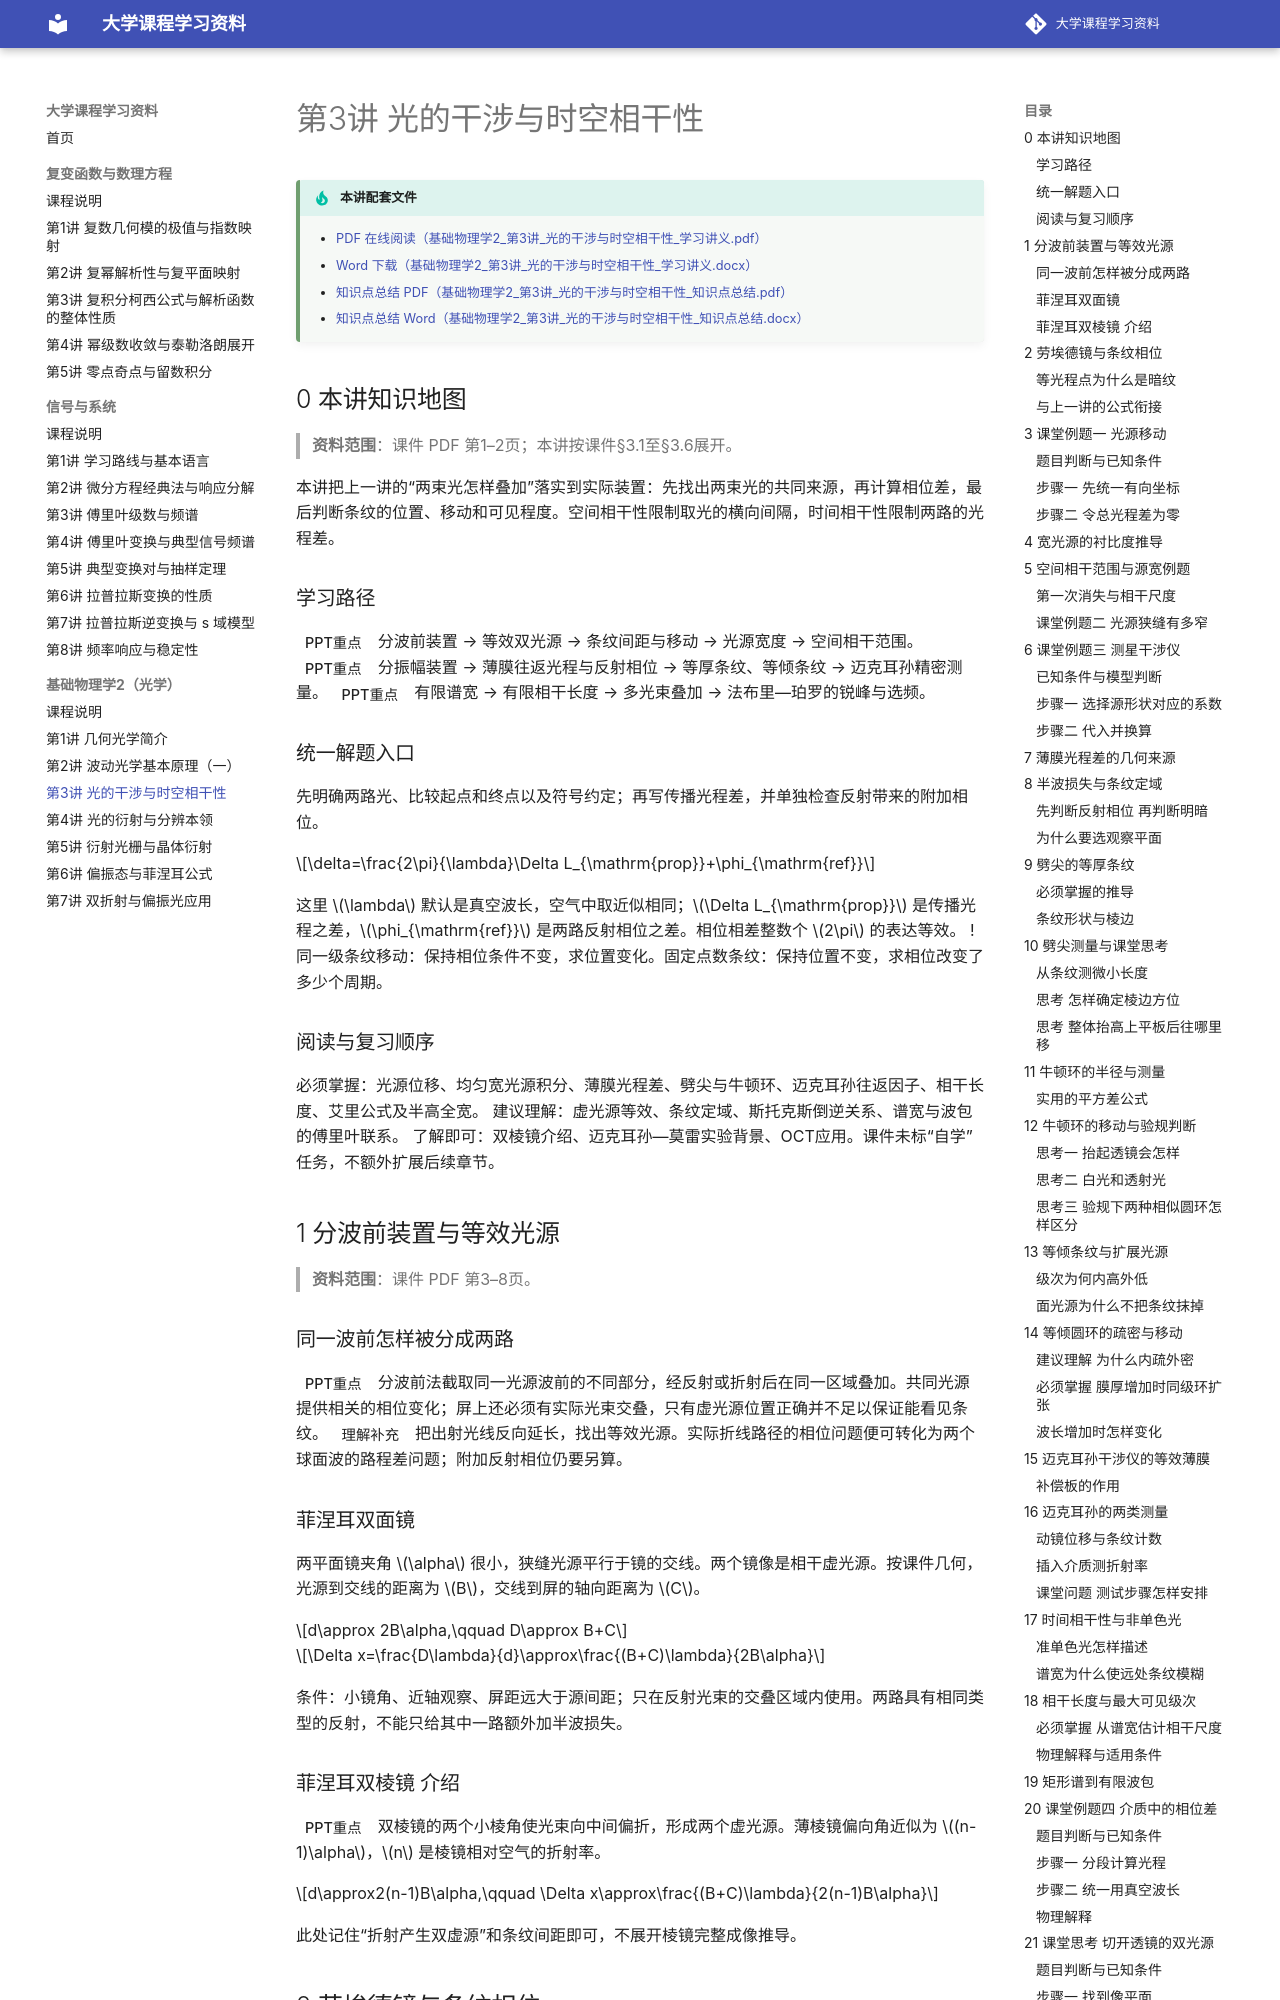

repository: yunbianmailang/university-course-materials · page: 基础物理学2/第3讲_光的干涉与时空相干性/index.html · generator: mkdocs

# 第3讲 光的干涉与时空相干性

!!! tip "本讲配套文件"
    - [PDF 在线阅读（基础物理学2_第3讲_光的干涉与时空相干性_学习讲义.pdf）](../文件/基础物理学2_第3讲_光的干涉与时空相干性_学习讲义.pdf)
    - [Word 下载（基础物理学2_第3讲_光的干涉与时空相干性_学习讲义.docx）](../文件/基础物理学2_第3讲_光的干涉与时空相干性_学习讲义.docx)
    - [知识点总结 PDF（基础物理学2_第3讲_光的干涉与时空相干性_知识点总结.pdf）](../文件/基础物理学2_第3讲_光的干涉与时空相干性_知识点总结.pdf)
    - [知识点总结 Word（基础物理学2_第3讲_光的干涉与时空相干性_知识点总结.docx）](../文件/基础物理学2_第3讲_光的干涉与时空相干性_知识点总结.docx)

## 0 本讲知识地图

> **资料范围**：课件 PDF 第1–2页；本讲按课件§3.1至§3.6展开。

本讲把上一讲的“两束光怎样叠加”落实到实际装置：先找出两束光的共同来源，再计算相位差，最后判断条纹的位置、移动和可见程度。空间相干性限制取光的横向间隔，时间相干性限制两路的光程差。
### 学习路径
<span class="pill pill-ppt">PPT重点</span>分波前装置 → 等效双光源 → 条纹间距与移动 → 光源宽度 → 空间相干范围。
<span class="pill pill-ppt">PPT重点</span>分振幅装置 → 薄膜往返光程与反射相位 → 等厚条纹、等倾条纹 → 迈克耳孙精密测量。
<span class="pill pill-ppt">PPT重点</span>有限谱宽 → 有限相干长度 → 多光束叠加 → 法布里—珀罗的锐峰与选频。
### 统一解题入口
先明确两路光、比较起点和终点以及符号约定；再写传播光程差，并单独检查反射带来的附加相位。

$$\delta=\frac{2\pi}{\lambda}\Delta L_{\mathrm{prop}}+\phi_{\mathrm{ref}}$$

这里 $\lambda$ 默认是真空波长，空气中取近似相同；$\Delta L_{\mathrm{prop}}$ 是传播光程之差，$\phi_{\mathrm{ref}}$ 是两路反射相位之差。相位相差整数个 $2\pi$ 的表达等效。
!同一级条纹移动：保持相位条件不变，求位置变化。固定点数条纹：保持位置不变，求相位改变了多少个周期。
### 阅读与复习顺序
必须掌握：光源位移、均匀宽光源积分、薄膜光程差、劈尖与牛顿环、迈克耳孙往返因子、相干长度、艾里公式及半高全宽。
建议理解：虚光源等效、条纹定域、斯托克斯倒逆关系、谱宽与波包的傅里叶联系。
了解即可：双棱镜介绍、迈克耳孙—莫雷实验背景、OCT应用。课件未标“自学”任务，不额外扩展后续章节。

## 1 分波前装置与等效光源

> **资料范围**：课件 PDF 第3–8页。

### 同一波前怎样被分成两路
<span class="pill pill-ppt">PPT重点</span>分波前法截取同一光源波前的不同部分，经反射或折射后在同一区域叠加。共同光源提供相关的相位变化；屏上还必须有实际光束交叠，只有虚光源位置正确并不足以保证能看见条纹。
<span class="pill pill-und">理解补充</span>把出射光线反向延长，找出等效光源。实际折线路径的相位问题便可转化为两个球面波的路程差问题；附加反射相位仍要另算。
### 菲涅耳双面镜
两平面镜夹角 $\alpha$ 很小，狭缝光源平行于镜的交线。两个镜像是相干虚光源。按课件几何，光源到交线的距离为 $B$，交线到屏的轴向距离为 $C$。

$$d\approx 2B\alpha,\qquad D\approx B+C$$

$$\Delta x=\frac{D\lambda}{d}\approx\frac{(B+C)\lambda}{2B\alpha}$$

条件：小镜角、近轴观察、屏距远大于源间距；只在反射光束的交叠区域内使用。两路具有相同类型的反射，不能只给其中一路额外加半波损失。
